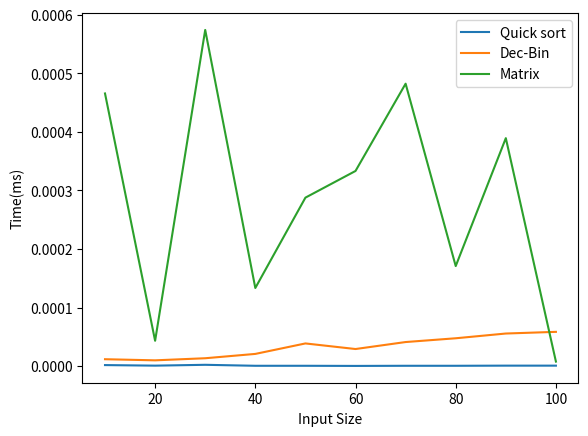

Generate this figure with matplotlib:
# // Write programs for each of the following and plot the time complexity for varying values of n.
# // Indicate the parameter ‘n’ and the basic operations.
# // a. To find the sum of all the elements of the array.
# // b. To find the binary equivalent of a given decimal number.
# // c. Read a matrix and print those elements of the matrix that are even

# sum 
import matplotlib.pyplot as plt
import time

x=[]
y = []
for n in range(10, 101, 10):
    x.append(n)
    xn=len(x)
    sum=0
    
    start = time.time()
    for i in range(xn):
        sum=sum+x[i]
    end = time.time()
    
    elapsed = end - start
    y.append(elapsed)
    print("\nsum:",sum)
plt.plot(x, y, label='Quick sort')
plt.xlabel("Input Size")
plt.ylabel("Time(ms)")
plt.legend(loc='upper right')
plt.show()
# ----------------------------------------------------------------------------------------------------------------------------------------------------------------------------------------
# binary
import matplotlib.pyplot as plt
import time
def binary(n):
    binary_num = ""
    while n > 0:
        binary_num = str(n % 2) + binary_num
        n = n // 2
    return binary_num

def main():
    x=[]
    y = []
    for n in range(10, 101, 10):
        x.append(n)
        xn=len(x)
        bin=""
    
        start = time.time()
        for i in range(n):
            bin=binary(n)
        end = time.time()
    
        elapsed = end - start
        y.append(elapsed)
        print("\nbinary:",bin)
    plt.plot(x, y, label='Dec-Bin')
    plt.xlabel("Input Size")
    plt.ylabel("Time(ms)")
    plt.legend(loc='upper right')
    plt.show()
main()
# ----------------------------------------------------------------------------------------------------------------------------------------------------------------------------------------
# matrix
import matplotlib.pyplot as plt
import time
import numpy as np

def print_even_elements(matrix):
    even_elements = []
    for row in matrix:
        for elem in row:
            if elem % 2 == 0:
                even_elements.append(elem)
    return even_elements

def main():
    x=[]
    y = []
    for n in range(10, 101, 10):
        x.append(n)
        rows = np.random.randint(1,100)
        cols = np.random.randint(1,100)
        matrix = np.random.randint(1,100,(rows,cols))
        
        start = time.time()
        print_even_elements(matrix)
        end = time.time()
    
        elapsed = end - start
        y.append(elapsed)
    plt.plot(x, y, label='Matrix')
    plt.xlabel("Input Size")
    plt.ylabel("Time(ms)")
    plt.legend(loc='upper right')
    plt.show()
main()
